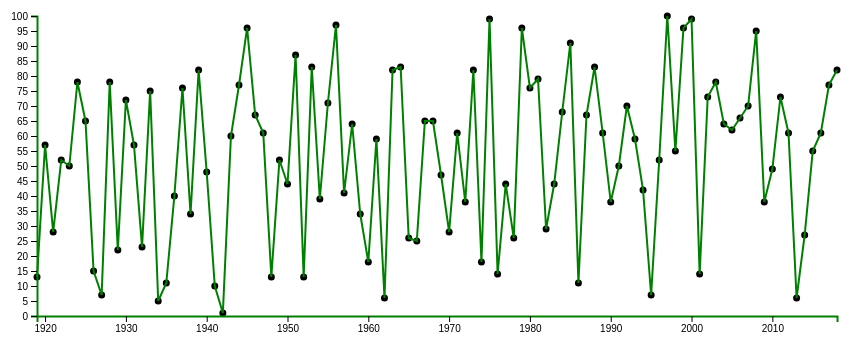
D3 v4 page, settled after 480 driven frames (8 s of simulated time); the page loaded 1 data file(s).




    var parseDate = d3.timeParse("%Y");
    d3.json('../data/year_value.json', function (err, data) {

        data.forEach(function (d) {
            d["date"] = parseDate(d['date'])
        });


        var height = 300;
        var width = 800;

        var maxScans = d3.max(data, function (d) {
            return d["value"]
        });


        var maxTimeStamp = d3.max(data, function (d) {
            return d["date"]
        });
        var minTimeStamp = d3.min(data, function (d) {
            return d["date"]
        });
        console.log(maxTimeStamp);
        console.log(minTimeStamp);


        var y = d3.scaleLinear()
            .domain([0, maxScans])
            .range([height, 0]);

        var x = d3.scaleTime()
            .domain([minTimeStamp, maxTimeStamp])
            .range([0, width]);

        var yAxis = d3.axisLeft(y).ticks(20);
        var xAxis = d3.axisBottom(x);


        var svg = d3.select('body').append('svg').attr('height', '100%').attr('width', '100%');
        var margin = {left: 50, right: 50, top: 40, bottom: 0}


        var chartGroup = svg.append('g')
            .attr('transform', 'translate(' + margin.left + ',' + margin.top + ')');

        var line = d3.line()
            .x(function (d) {
                return x(d['date'])
            })
            .y(function (d) {
                return y(d['value'])
            });


        // Add the scatterplot
        chartGroup.selectAll("dot")
            .data(data)
            .enter().append("circle")
            .attr("r", 3.5)
            .attr("cx", function (d) {
                return x(d.date);
            })
            .attr("cy", function (d) {
                return y(d.value);
            });
        chartGroup.append('path').attr('d', line(data));
        chartGroup.append('g').attr('class', 'x axis').attr('transform', 'translate(0,' + height + ')').call(xAxis);
        chartGroup.append('g').attr('class', 'y axis').call(yAxis);

    });




### data: ../data/year_value.json
[
 {
  "date": 2018,
  "value": 82
 },
 {
  "date": 2017,
  "value": 77
 },
 {
  "date": 2016,
  "value": 61
 },
 {
  "date": 2015,
  "value": 55
 },
 {
  "date": 2014,
  "value": 27
 },
 {
  "date": 2013,
  "value": 6
 },
 {
  "date": 2012,
  "value": 61
 },
 {
  "date": 2011,
  "value": 73
 },
 "... 92 more items"
]